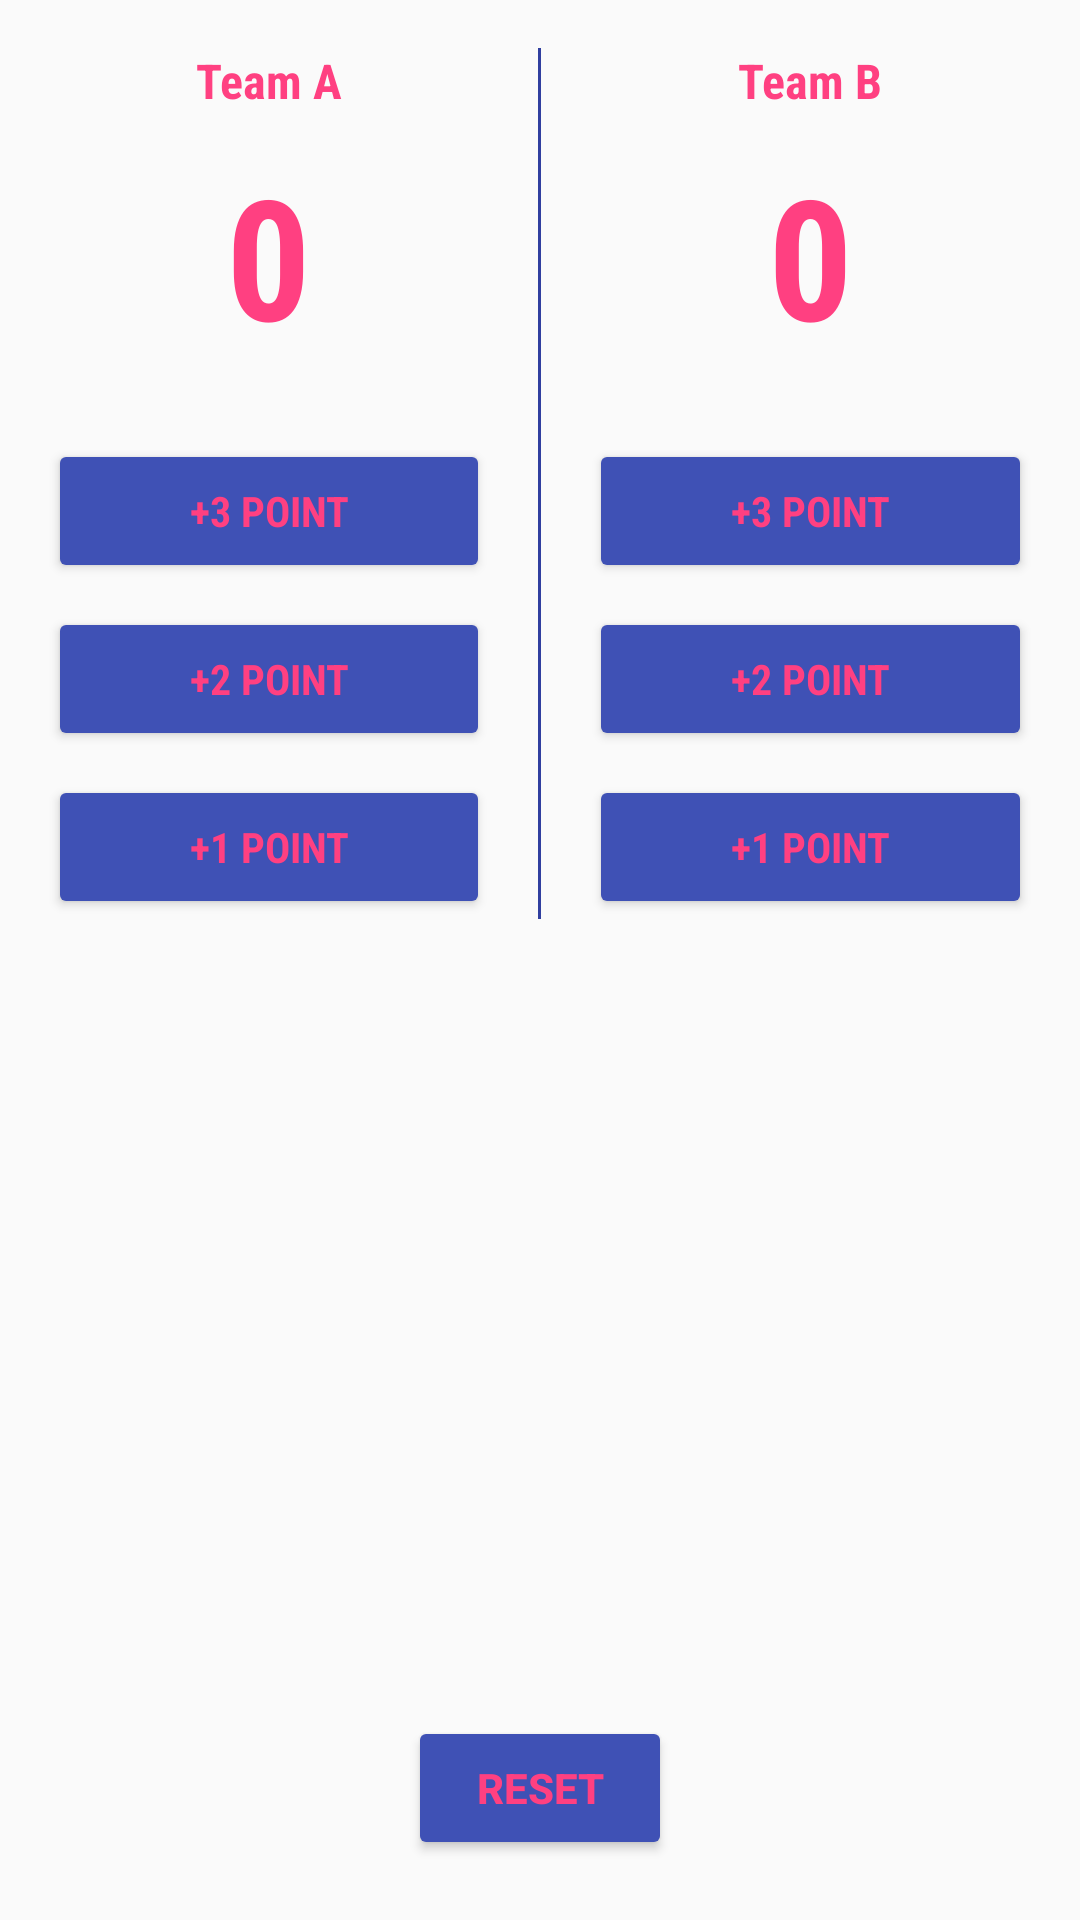

This screen was rendered from an Android layout file. Write that file and the resources it references.
<!-- AndroidManifest.xml: application theme AppTheme -->
<!-- res/layout/activity_count.xml -->
<?xml version="1.0" encoding="utf-8"?>
<RelativeLayout xmlns:android="http://schemas.android.com/apk/res/android"
    xmlns:app="http://schemas.android.com/apk/res-auto"
    xmlns:tools="http://schemas.android.com/tools"
    android:layout_width="match_parent"
    android:layout_height="match_parent"
    tools:context="arduinolao.com.hellomaker.CountActivity">

    <LinearLayout
        android:layout_width="match_parent"
        android:layout_height="wrap_content"
        android:layout_alignParentLeft="true"
        android:layout_alignParentStart="true"
        android:layout_alignParentTop="true"
        android:orientation="horizontal"
        android:weightSum="2">

        <LinearLayout
            android:layout_width="0dp"
            android:layout_height="wrap_content"
            android:layout_weight="1"
            android:gravity="center_horizontal"
            android:orientation="vertical">

            <TextView
                android:layout_width="wrap_content"
                android:layout_height="wrap_content"
                android:layout_marginTop="16dp"
                android:text="Team A"
                android:fontFamily="sans-serif-condensed"
                android:textStyle="bold"
                android:textColor="@color/colorAccent"
                android:textSize="16sp" />

            <TextView
                android:id="@+id/tvTeamA"
                android:layout_width="wrap_content"
                android:layout_height="wrap_content"
                android:layout_marginTop="10dp"
                android:fontFamily="sans-serif-condensed"
                android:layout_marginBottom="24dp"
                android:textStyle="bold"
                android:textColor="@color/colorAccent"
                android:text="0"
                android:textSize="56sp" />

            <Button
                android:onClick="addThreeTeamA"
                android:layout_width="match_parent"
                android:layout_height="wrap_content"
                android:layout_marginLeft="16dp"
                android:layout_marginRight="16dp"
                android:layout_marginBottom="8dp"
                android:textStyle="bold"
                android:fontFamily="sans-serif-condensed"
                android:textColor="@color/colorAccent"
                android:text="+3 Point" />

            <Button
                android:onClick="addTwoTeamA"
                android:textColor="@color/colorAccent"
                android:layout_width="match_parent"
                android:layout_height="wrap_content"
                android:layout_marginLeft="16dp"
                android:fontFamily="sans-serif-condensed"
                android:layout_marginRight="16dp"
                android:layout_marginBottom="8dp"
                android:textStyle="bold"
                android:text="+2 Point" />

            <Button
                android:textColor="@color/colorAccent"
                android:layout_marginLeft="16dp"
                android:layout_marginRight="16dp"
                android:textStyle="bold"
                android:fontFamily="sans-serif-condensed"
                android:layout_width="match_parent"
                android:layout_height="wrap_content"
                android:text="+1 Point" />

        </LinearLayout>

        <View
            android:layout_marginTop="16dp"
            android:background="@color/colorPrimaryDark"
            android:layout_width="1dp"
            android:layout_height="match_parent"/>

        <LinearLayout
            android:layout_width="0dp"
            android:layout_height="wrap_content"
            android:layout_weight="1"
            android:gravity="center_horizontal"
            android:orientation="vertical">

            <TextView
                android:layout_width="wrap_content"
                android:layout_height="wrap_content"
                android:layout_marginTop="16dp"
                android:fontFamily="sans-serif-condensed"
                android:text="Team B"
                android:textColor="@color/colorAccent"
                android:textSize="16sp"
                android:textStyle="bold" />

            <TextView
                android:id="@+id/tvTeamB"
                android:layout_width="wrap_content"
                android:layout_height="wrap_content"
                android:layout_marginBottom="24dp"
                android:layout_marginTop="10dp"
                android:fontFamily="sans-serif-condensed"
                android:text="0"
                android:textColor="@color/colorAccent"
                android:textSize="56sp"
                android:textStyle="bold" />

            <Button
                android:layout_width="match_parent"
                android:layout_height="wrap_content"
                android:layout_marginBottom="8dp"
                android:layout_marginLeft="16dp"
                android:layout_marginRight="16dp"
                android:fontFamily="sans-serif-condensed"
                android:text="+3 Point"
                android:textColor="@color/colorAccent"
                android:textStyle="bold" />

            <Button
                android:layout_width="match_parent"
                android:layout_height="wrap_content"
                android:layout_marginBottom="8dp"
                android:layout_marginLeft="16dp"
                android:layout_marginRight="16dp"
                android:fontFamily="sans-serif-condensed"
                android:text="+2 Point"
                android:textColor="@color/colorAccent"
                android:textStyle="bold" />

            <Button
                android:layout_width="match_parent"
                android:layout_height="wrap_content"
                android:layout_marginLeft="16dp"
                android:layout_marginRight="16dp"
                android:fontFamily="sans-serif-condensed"
                android:text="+1 Point"
                android:textColor="@color/colorAccent"
                android:textStyle="bold" />

        </LinearLayout>

    </LinearLayout>

    <Button
        android:onClick="reset"
        android:textStyle="bold"
        android:textColor="@color/colorAccent"
        android:text="Reset"
        android:layout_marginBottom="20dp"
        android:layout_centerHorizontal="true"
        android:layout_alignParentBottom="true"
        android:layout_width="wrap_content"
        android:layout_height="wrap_content" />

</RelativeLayout>
<!-- resources referenced by this layout -->
<resources>
  <color name="colorAccent">#FF4081</color>
  <color name="colorPrimaryDark">#303F9F</color>
  <style name="AppTheme" parent="Theme.AppCompat.Light.DarkActionBar">
          
          <item name="colorPrimary">@color/colorPrimary</item>
          <item name="colorPrimaryDark">@color/colorPrimaryDark</item>
          <item name="colorAccent">@color/colorAccent</item>
          <item name="colorButtonNormal">@color/colorPrimary</item>
      </style>
  <color name="colorPrimary">#3F51B5</color>
</resources>
